Run: headless pygame with SDL's dummy video driver; simulated clock (each Clock.tick advances the game by its frame time, no real sleeping); random seed 0; keys injected as events and as key.get_pressed() state; no mouse input.
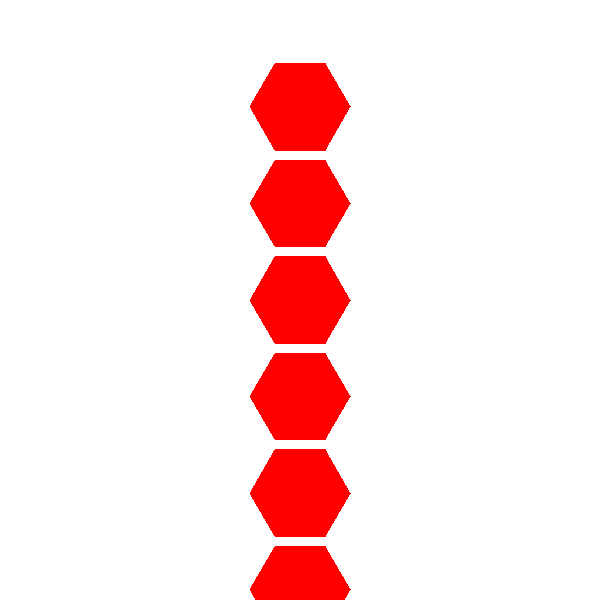
Frame 1 of 4 · flips 1–60 · no input
Frame 2 of 4 · flips 61–180 · tapped SPACE, RETURN · held RIGHT (→), D · screen unchanged from frame 1, image omitted
Frame 3 of 4 · flips 181–300 · held DOWN (↓), S · screen unchanged from frame 2, image omitted
Frame 4 of 4 · flips 301–420 · held LEFT (←), A, UP (↑), W · screen unchanged from frame 3, image omitted

The pygame program that drew these frames:

import math
import pygame

def position(q, r, s, a):
    if q + r + s != 0:
        return False
    xPos = q * (1.5 * a)
    yPos = (s - r) * (a * math.sqrt(3) )/2

    return (xPos, yPos)

def topLeftPosition(hexPosFromCenter, screenCenter):
    xPos = hexPosFromCenter[0] + screenCenter[0]
    yPos = hexPosFromCenter[1] + screenCenter[1]
    return (xPos, yPos)

def vertices(position, a):
    x = position[0]
    y = position[1]
    v1 = (x - a/2, y + (a * math.sqrt(3))/2 )
    v2 = (x + a/2, y + (a * math.sqrt(3))/2 )
    v3 = (x + a, y)
    v4 = (x + a/2, y - (a * math.sqrt(3))/2 )
    v5 = (x - a/2, y - (a * math.sqrt(3))/2 )
    v6 = (x - a, y)
    return [v1, v2, v3, v4, v5, v6]


pygame.init()

#wartości zmiennych
a = 50
offset = 10
a_prime = a + offset / math.sqrt(3)
screenHeight = 600
screenWidth = 600
middle = (screenWidth/2, screenHeight/2)
screen = pygame.display.set_mode([screenWidth, screenHeight])
red = (255, 0, 0)

running = True
while running:

    for event in pygame.event.get():
        if event.type == pygame.QUIT:
            running = False

    #wypełnij ekran bielą
    screen.fill((255, 255, 255))
    #narysuj hex
    q = 0
    radius = 3
    for r in range(-radius, radius):
        hexFromCenterPosition = position(q, r, -q-r, a_prime)
        properPosition = topLeftPosition(hexFromCenterPosition, middle)
        verticesList = vertices(properPosition, a)
        pygame.draw.polygon(screen, red, verticesList)

    #pokaż na ekranie narysowaną zawartość
    pygame.display.flip()

pygame.quit()
